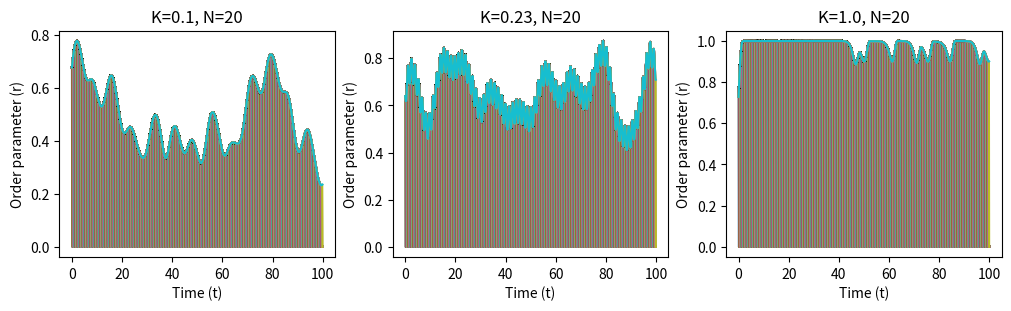

Generate this figure with matplotlib:
import numpy as np
import matplotlib.pyplot as plt
from scipy.stats import cauchy


gamma = .1
N = np.array([20, 100, 300])
N = 20
K = np.array([0.1, 0.23, 1])
dt = 1 / 10
time_max = 100
r = np.zeros((3, int(time_max / dt)))


def compute_theta_difference(theta):
    return np.angle(np.exp(1j * theta[:, np.newaxis]) - np.exp(1j * theta[np.newaxis, :]))


def update_theta(theta, k, N, omega, dt):
    diff = compute_theta_difference(theta)
    theta += dt * (omega + k/N * (np.sin(diff)).sum(axis=0))
    return theta


def calculate_r(theta, N):
    return np.absolute(np.sum(np.exp(1j * theta)))/N


def run_simulation(i, k, axes):
    omega = cauchy.rvs(loc=0, scale=gamma, size=N)
    theta = np.random.uniform(low=-np.pi / 2, high=np.pi / 2, size=N)
    for t in range(int(time_max / dt)):
        theta = update_theta(theta, k, N, omega, dt)
        r[i, t] = calculate_r(theta, N)
        ax = axes[i]
        ax.set_title(f"K={K[i]}, N={N}")
        ax.plot(np.array(range(len(r[i, :]))) * dt, r[i, :])
        ax.set_xlabel("Time (t)")
        ax.set_ylabel("Order parameter (r)")


def main():
    fig, axes = plt.subplots(1, 3, constrained_layout=True, figsize=(10, 3))
    for i, k in enumerate(K):
        run_simulation(i, k, axes)

    plt.show()


if __name__ == '__main__':
    main()
